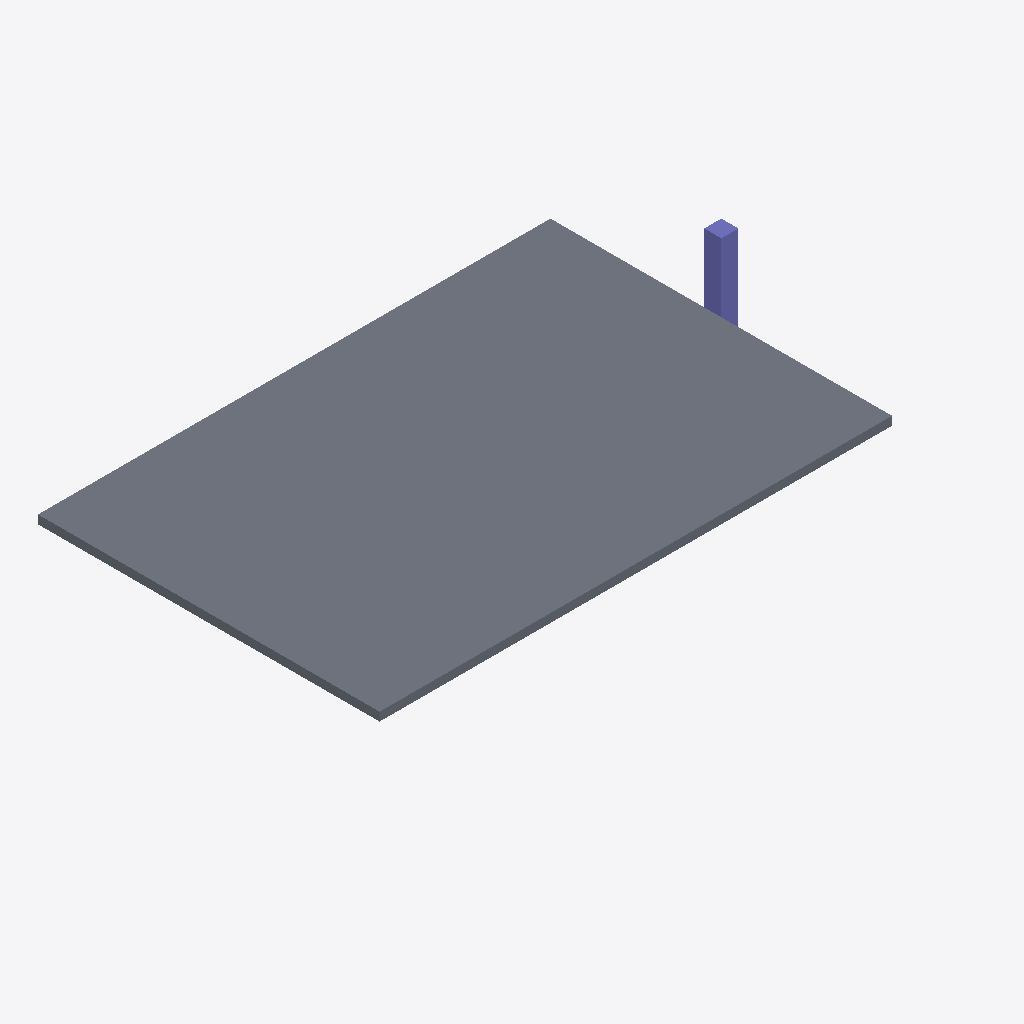
Isometric view of an IFC building model (IFC-SPF (STEP), schema IFC4, length unit millimetre), seen from the south-west, elements coloured by IFC class (only those large enough to see are counted): 1 slab (grey), 1 column (violet).
Extent 14.2 m × 8.0 m × 3.0 m (x, y, z). Storeys (2): Podval at 0.00 m; 1-qavat at 3.00 m. Elements (3): 1 IfcColumn, 1 IfcSlab, 1 IfcWallStandardCase.

HEADER;
FILE_DESCRIPTION((''),'2;1');
FILE_NAME('kichik-bino.ifc','2026-09-05T10:00:00',(''),(''),'','','');
FILE_SCHEMA(('IFC4'));
ENDSEC;
DATA;
#1=IFCPROJECT('0proj',$,'Sinov loyihasi',$,$,$,$,(#20),#10);
#50=IFCBUILDING('0bld',$,'Bino',$,$,#40,$,$,.ELEMENT.,$,$,$);
#63=IFCBUILDINGSTOREY('0st1',$,'Podval',$,$,#62,$,$,.ELEMENT.,-3000.0);
#73=IFCBUILDINGSTOREY('0st2',$,'1-qavat',$,$,#72,$,$,.ELEMENT.,0.0);
#180=IFCSLAB('0slab1',$,'Plita P-1',$,$,#162,#173,$,.FLOOR.);
#150=IFCCOLUMN('0col1',$,'Ustun K-1',$,$,#132,#143,$,$);
ENDSEC;
